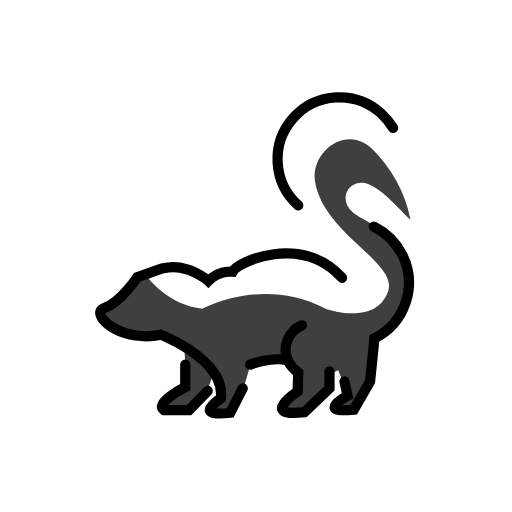
t = 0.00 s
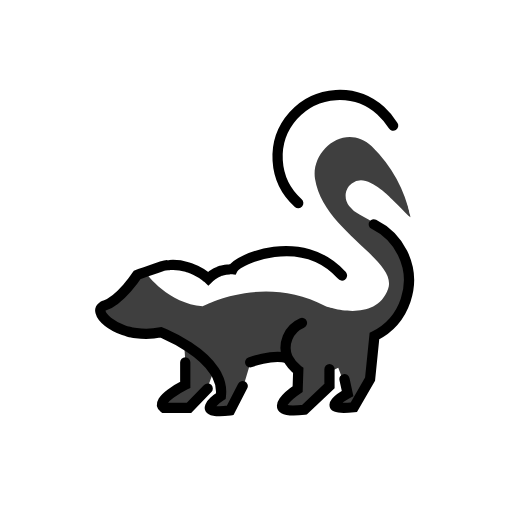
t = 0.48 s
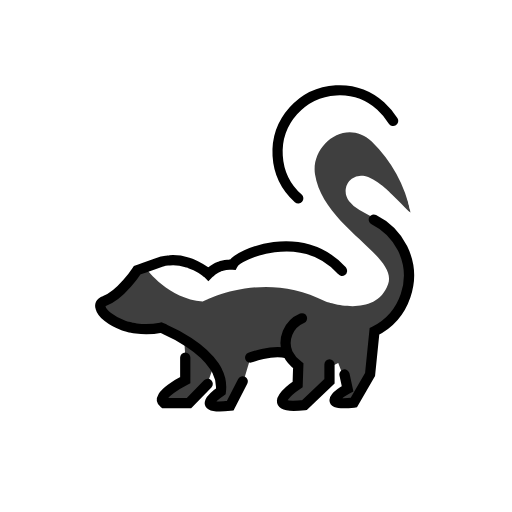
t = 1.43 s
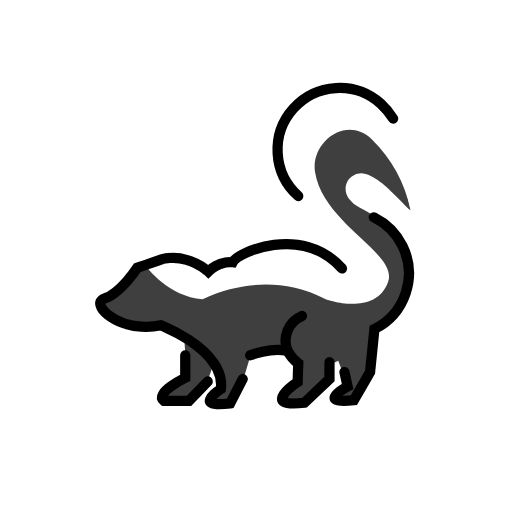
t = 1.90 s
t = 2.38 s: frame unchanged from t = 1.43 s, image omitted
t = 3.33 s: frame unchanged from t = 0.48 s, image omitted

The animated SVG that drew these frames (rendered in a browser with its animation timeline set to each time). Animation: 1 SMIL element (animateTransform=1); one cycle of 3.80 s, repeats indefinitely.

<?xml version='1.0' encoding='utf-8'?>
<svg xmlns="http://www.w3.org/2000/svg" id="emoji" viewBox="-5 -5 82 82" width="200" height="200" role="img">
  <title>OpenMoji: skunk</title><g><g id="color">
    <path fill="#3f3f3f" d="M29.3689,54.3966l-1.1,3-3,3.1h-4c-1.6-1.2,3.4-3.7,3.4-3.7v-3.7l-.2-3.1A15.8574,15.8574,0,0,1,29.3689,54.3966Z" />
    <path fill="#3f3f3f" d="M60.7613,30.1692c-.22-.03-1.41-1.41-2.99-2.89,0,0-2.5-2.7-4.6-3a2.4863,2.4863,0,0,0-2.8,2.1,2.7819,2.7819,0,0,0,.5444,1.9944,4.67,4.67,0,0,0,1.6571,1.3719c6.6971,3.5671,7.8255,6.304,7.9106,10.9578.0695,3.7993-2.4122,6.8759-5.8122,8.5759l-.6,7.1-2.6,4.5c-6.3.7-1-2.2-1-2.2l-.5-2.3-.8-2.1a3.36,3.36,0,0,1-1.4.5v2.7l-4,3.8c-7.4.9-1.1-3.3-1.1-3.3l.1-3a4.6271,4.6271,0,0,1-1.8-2.1c-2.6-.7-5.9.7-5.9.7l-1.1,3.7-2,3.9c-1.92.24-2.81.12-3.12-.17-.7-.63,1.62-2.13,1.62-2.13a5.6779,5.6779,0,0,0-.69-3.32c-.07-.14-.15-.29-.23-.43-.07-.12-.15-.24-.23-.36a16.23,16.23,0,0,0-4.85-4.29c-1-.59-2.01-1.1-3.07-1.61a2.7956,2.7956,0,0,0-.26-.12c-.12-.05-.24-.11-.37-.17a11.6107,11.6107,0,0,1-3.95.16q-.36-.045-.69-.12c-.23-.04-.46-.1-.68-.16-.22-.05-.43-.12-.64-.19-2.09-.7-3.49-1.93-3.7-2.87a.8018.8018,0,0,1,.23-.86,1.1669,1.1669,0,0,1,.43-.26c2.6-1,5.2-4.9,5.2-4.9l.43-.13.87-.27.02-.01,1.78-.66.9-.33a6.6361,6.6361,0,0,1,.86-.13,1.84,1.84,0,0,1,.33-.03,9.5961,9.5961,0,0,1,5.76,1.82c.14.11.25.19.33.25l.12.09.18-.15a5.8242,5.8242,0,0,1,3.2-1.33,4.51,4.51,0,0,1,.52,0,4.3966,4.3966,0,0,1,1.46-1.12,12.1247,12.1247,0,0,1,1.56-.72c.2-.07.4-.15.61-.22.42-.14.87-.28,1.34-.39.23-.06.47-.11.71-.16a16.6432,16.6432,0,0,1,2.29-.3,11.5969,11.5969,0,0,1,7.45,1.98c.11.08.22.16.33.25a10.4526,10.4526,0,0,1,1.65,1.56c1.2193,1.252,2.9785.0951,1.0886-3.2621-2.2047-3.9165-7.9986-8.0879-7.9986-8.0879a9.8505,9.8505,0,0,1-.7-14,9.9552,9.9552,0,0,1,3.76-2.61,1.33,1.33,0,0,1,.18-.07,3.5033,3.5033,0,0,1,.55-.17,9.8226,9.8226,0,0,1,1.72-.3,9.46,9.46,0,0,1,9.3,5Z" />
    <path fill="#fff" d="M60.8213,29.0892c-.0319.3587-.02.72-.05,1.09l-.01-.01a22.483,22.483,0,0,0-6.2276-11.3808c-4.1993-3.9209-9.7862.6277-9.0862,5.2277,1.3,8.4,13.3138,13.0131,11.7138,17.6131-2,5.7-10,2.8-10,2.8-10-5.3-19.7,0-19.7,0-5.49-.47-8.83-4.97-9.17-5.46-.01-.01-.02-.02-.02-.03l-.01-.01,2.7-1a7.6331,7.6331,0,0,1,3.98.21c.18.06.34.11.51.17a6.7635,6.7635,0,0,1,.9.38,10.18,10.18,0,0,1,2.01,1.24,5.2616,5.2616,0,0,1,1.19-.82,3.5482,3.5482,0,0,1,.44-.21c.14-.06.28-.12.43-.17a.3518.3518,0,0,1,.06-.01,5.2837,5.2837,0,0,1,1.79-.22,4.3966,4.3966,0,0,1,1.46-1.12,13.6486,13.6486,0,0,1,1.56-.72c.2-.07.4-.15.61-.22.42-.14.87-.27,1.34-.39.23-.06.47-.11.71-.16a16.6432,16.6432,0,0,1,2.29-.3,11.5969,11.5969,0,0,1,7.45,1.98c.11.08.22.16.33.25a10.4526,10.4526,0,0,1,1.65,1.56c.01.01.02.03.03.04.02.04.04.07.06.11a1.5576,1.5576,0,0,0,1.5-1.6,2,2,0,0,0-.02-.36.9086.9086,0,0,0-.18-.44c-2.4-3.8-8.3-9.1-8.3-9.1a9.8505,9.8505,0,0,1-.7-14,9.9552,9.9552,0,0,1,3.76-2.61,1.33,1.33,0,0,1,.18-.07,3.5033,3.5033,0,0,1,.55-.17,9.8571,9.8571,0,0,1,9.51,2.15,10.1013,10.1013,0,0,1,1.9,2.3C58.0113,15.6292,61.5762,20.6,60.8213,29.0892Z" />
  </g>
  <g id="line">
    <path fill="none" stroke="#000" stroke-linecap="round" stroke-miterlimit="10" stroke-width="1.64" d="M43.3689,47.0966a4.2988,4.2988,0,0,0-2.3,5.6,5.5091,5.5091,0,0,0,1.7,2l-.1,3s-6.3,4.2,1.1,3.3l4-3.8v-2.7" />
    <path fill="none" stroke="#000" stroke-linecap="round" stroke-miterlimit="10" stroke-width="1.64" d="M49.7713,39.4992a.5716.5716,0,0,0-.07-.08c-.01-.02-.03-.03-.04-.05-6.3516-6.9244-16.5251-2.5368-17.39-.87a2.62,2.62,0,0,0-.28-.01,1.9269,1.9269,0,0,0-.24.01,4.512,4.512,0,0,0-1.27.22.3536.3536,0,0,0-.06.01c-.15.05-.29.11-.43.17a3.5482,3.5482,0,0,0-.44.21,5.081,5.081,0,0,0-1,.72c-.06.05-.12.11-.18.17,0,0-.04-.04-.12-.11-.08-.06-.19-.14-.33-.25a9.9668,9.9668,0,0,0-1.57-.95c-.28-.13-.58-.26-.9-.38-.17-.06-.33-.11-.51-.17a7.5208,7.5208,0,0,0-2.78-.32,1.8413,1.8413,0,0,0-.33.03,6.7463,6.7463,0,0,0-.86.15l-.9.31-1.8.63-.87.31-.43.15s-2.6,4-5.2,4.9a1.1791,1.1791,0,0,0-.43.24.802.802,0,0,0-.23.86c.23.93,1.63,2.15,3.7,2.87.21.07.42.14.64.19.22.06.45.12.68.16q.33.075.69.12a11.0949,11.0949,0,0,0,3.95-.14s.13.05.37.15a2.7837,2.7837,0,0,1,.26.12c1.62.71,5.9,2.81,7.92,5.9.08.12.16.24.23.36.08.14.16.28.23.43a5.5213,5.5213,0,0,1,.59,3.24s-2.51,1.62-1.52,2.21c.38.23,1.27.31,3.02.09l2-3.9" />
    <path fill="none" stroke="#000" stroke-linecap="round" stroke-miterlimit="10" stroke-width="1.64" d="M42.7689,27.8966a9.9156,9.9156,0,0,1,13.2-14.8,11.6021,11.6021,0,0,1,2,2.4" />
    <path fill="none" stroke="#000" stroke-linecap="round" stroke-miterlimit="10" stroke-width="1.64" d="M35.0689,53.3966s3.3-1.3,5.9-.7" />
    <path fill="none" stroke="#000" stroke-linecap="round" stroke-miterlimit="10" stroke-width="1.64" d="M50.1689,56.0966l.5,2.3s-5.3,2.9,1,2.2l2.6-4.5.7-6.9a9.9631,9.9631,0,0,0,4.5-13.3,10.24,10.24,0,0,0-4.6-4.6" />
    <path fill="none" stroke="#000" stroke-linecap="round" stroke-miterlimit="10" stroke-width="1.64" d="M24.6689,53.3966v3.6s-5,2.5-3.4,3.7h4l3-3.1" />
  </g>
<animateTransform attributeName="transform" type="translate" values="0 0;0 -1.5;0 0" dur="3.8s" repeatCount="indefinite" /></g></svg>
